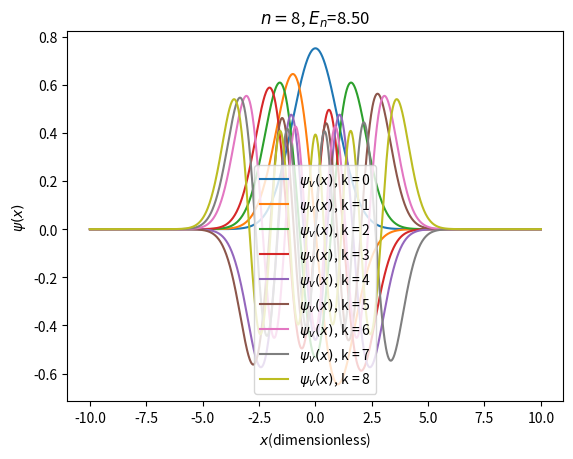

The script that saved this image:
#%matplotlib widget
#import ipywidgets as widgets
import numpy as np
import matplotlib.pyplot as plt
import time

#Potential as a function of position
def getV(x):
        potvalue = (1.0/2.0)*x**2 
        return potvalue

#Solver Options
L = 20 # Interval for calculating the wave function [-L/2,L/2]
npoints=1000 #grid size (how many discrete points to use in the range [-L/2,L/2])

#Domain at which the solution will be calculated
xlower = -L/2.0
xupper = L/2.0
x = np.linspace(xlower,xupper,npoints)
h = x[1]-x[0]  #discretization in space

#Init Energy and Wavefunction
psi = [None]*npoints
E = np.zeros(npoints)

print("Please wait")

#-------------------------
# Main program
#-------------------------

#Calculation of F
print("Calculating matrix...")
F = np.zeros([npoints,npoints])
for i in range(0,npoints):
	F[i,i] = -2*(h**2)*getV(x[i]) - 2
	if i > 0:
		F[i,i-1] = 1
		if i < npoints-1:
			F[i,i+1] = 1

#diagonalize the matrix F
print("Diagonalizing...")
eigenValues, eigenVectors = np.linalg.eig(F)

#Order results by eigenvalue
# w ordered eigenvalues and vs ordered eigenvectors
idx = eigenValues.argsort()[::-1]   
w = eigenValues[idx]
vs = eigenVectors[:,idx]

#Energy Level
E = - w/(2.0*h**2)

#Print Energy Values
print("RESULTS:")
for k in range(0,9):
	print("State ",k," Energy = %.2f" %E[k])

#Calculation of normalised Wave Functions
for k in range(0,len(w)):
	psi[k] = vs[:,k]
	integral = h*np.dot(psi[k],psi[k])
	psi[k] = psi[k]/integral**0.5

#Plot Wave functions
print("Plotting")

#v = int(input("\n Quantum Number (enter 0 for ground state):\n>"))
for v in range(0,9):
	plt.plot(x,psi[v],label=r'$\psi_v(x)$, k = ' + str(v))
	#plt.plot(x,psi[v])
	plt.title(r'$n=$'+ str(v) + r', $E_n$=' + '{:.2f}'.format(E[v]))
	plt.legend()
	plt.xlabel(r'$x$(dimensionless)')
	plt.ylabel(r'$\psi(x)$')
	plt.show()

print("Bye")
